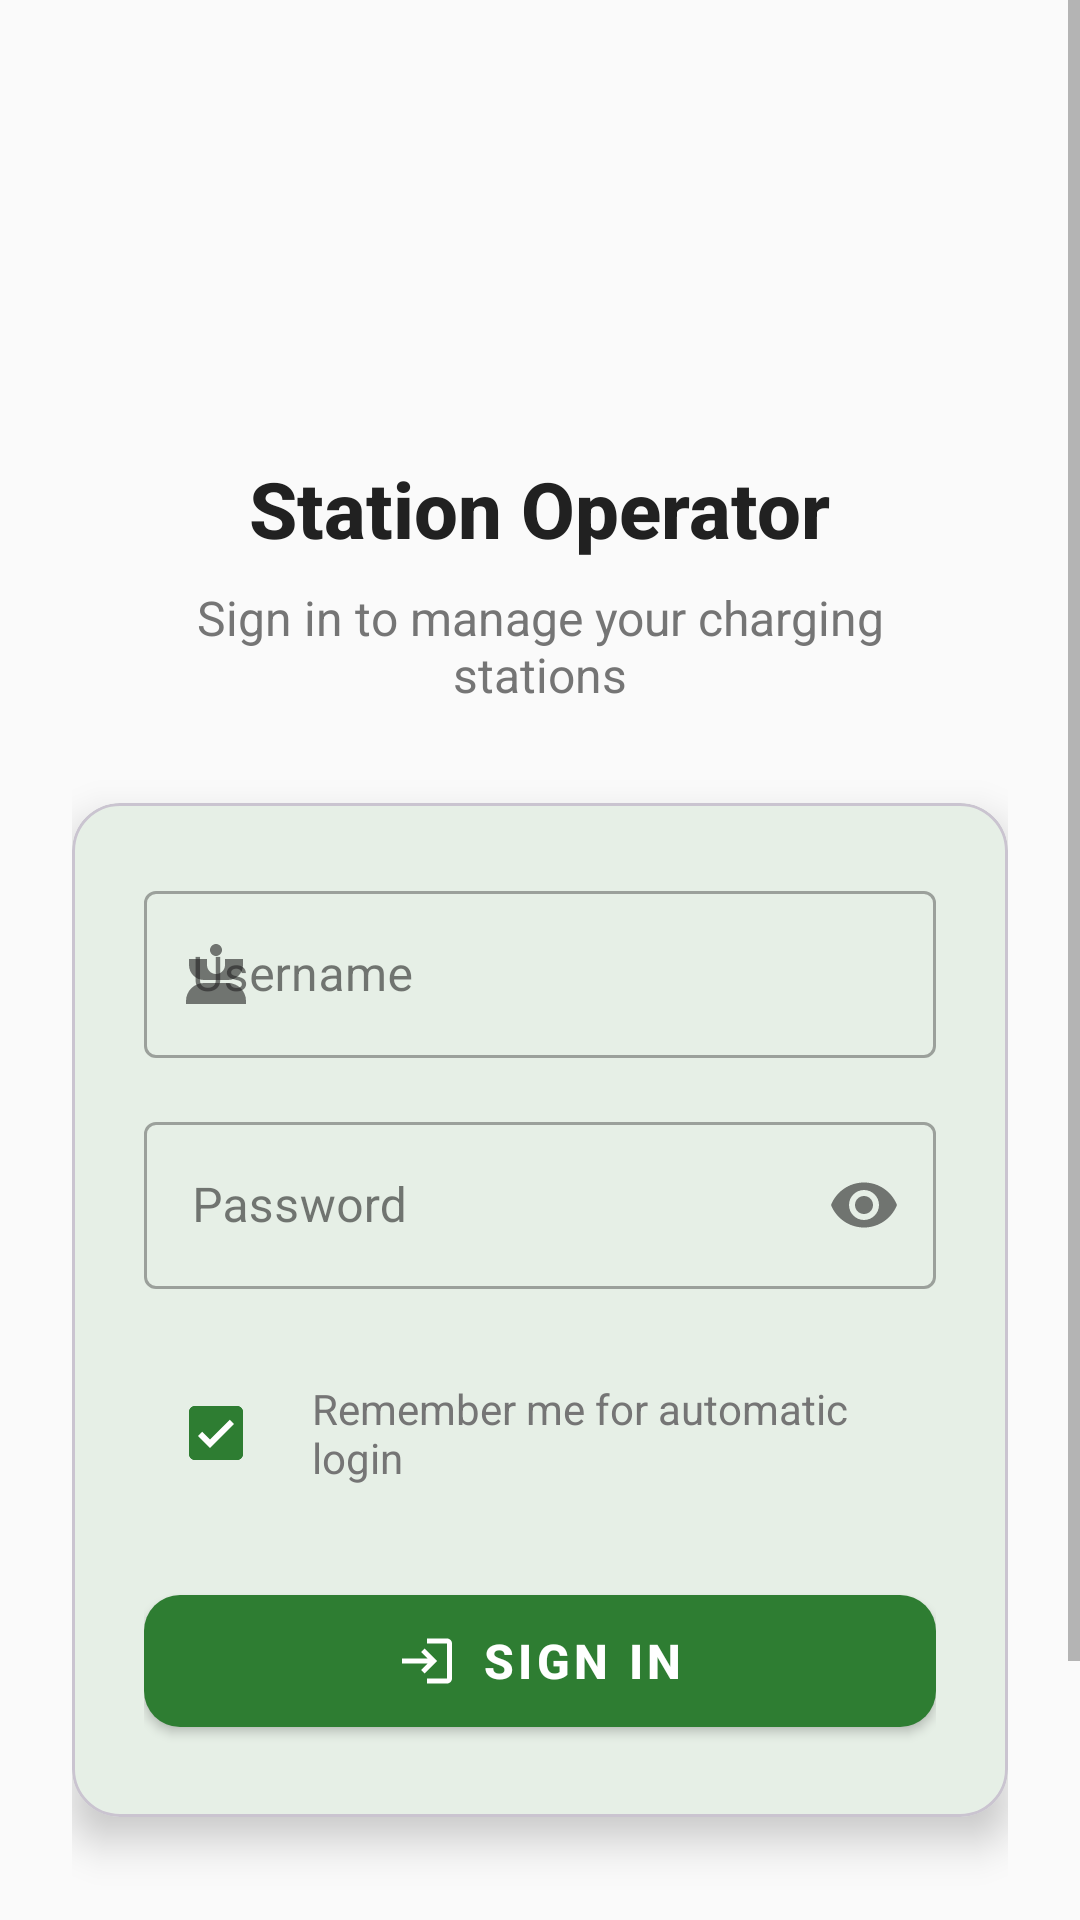

Write the Android layout XML for this screen, with the resource values it uses.
<!-- AndroidManifest.xml: activity theme Theme.XPointConnectMobile.NoActionBar -->
<!-- res/layout/activity_operator_login.xml -->
<?xml version="1.0" encoding="utf-8"?>
<ScrollView xmlns:android="http://schemas.android.com/apk/res/android"
    xmlns:app="http://schemas.android.com/apk/res-auto"
    android:layout_width="match_parent"
    android:layout_height="match_parent"
    android:fillViewport="true"
    android:background="@color/background">

    <LinearLayout
        android:layout_width="match_parent"
        android:layout_height="wrap_content"
        android:orientation="vertical"
        android:padding="24dp">

        
        <LinearLayout
            android:layout_width="match_parent"
            android:layout_height="wrap_content"
            android:orientation="vertical"
            android:gravity="center"
            android:layout_marginTop="32dp"
            android:layout_marginBottom="32dp">

            
            <ImageView
                android:layout_width="80dp"
                android:layout_height="80dp"
                android:src="@mipmap/xpoint_logo"
                android:layout_marginBottom="16dp"
                android:contentDescription="XPoint Connect Logo"
                android:scaleType="centerInside" />

            
            <TextView
                android:layout_width="wrap_content"
                android:layout_height="wrap_content"
                android:text="Station Operator"
                android:textSize="26sp"
                android:textStyle="bold"
                android:textColor="@color/text_primary"
                android:fontFamily="sans-serif-medium" />

            <TextView
                android:layout_width="wrap_content"
                android:layout_height="wrap_content"
                android:text="Sign in to manage your charging stations"
                android:textSize="16sp"
                android:textColor="@color/text_secondary"
                android:textAlignment="center"
                android:layout_marginTop="8dp"
                android:layout_marginHorizontal="16dp" />

        </LinearLayout>

        
        <com.google.android.material.card.MaterialCardView
            android:layout_width="match_parent"
            android:layout_height="wrap_content"
            app:cardCornerRadius="16dp"
            app:cardElevation="8dp"
            app:cardBackgroundColor="@color/surface"
            android:layout_marginBottom="24dp">

            <LinearLayout
                android:layout_width="match_parent"
                android:layout_height="wrap_content"
                android:orientation="vertical"
                android:padding="24dp">

                
                <com.google.android.material.textfield.TextInputLayout
                    android:id="@+id/tilOperatorUsername"
                    android:layout_width="match_parent"
                    android:layout_height="wrap_content"
                    android:layout_marginBottom="16dp"
                    style="@style/Widget.MaterialComponents.TextInputLayout.OutlinedBox"
                    app:startIconDrawable="@drawable/ic_person"
                    app:helperText="">

                    <com.google.android.material.textfield.TextInputEditText
                        android:id="@+id/etOperatorUsername"
                        android:layout_width="match_parent"
                        android:layout_height="wrap_content"
                        android:hint="Username"
                        android:inputType="textEmailAddress"
                        android:maxLines="1"
                        android:imeOptions="actionNext" />

                </com.google.android.material.textfield.TextInputLayout>

                
                <com.google.android.material.textfield.TextInputLayout
                    android:id="@+id/tilOperatorPassword"
                    android:layout_width="match_parent"
                    android:layout_height="wrap_content"
                    android:layout_marginBottom="24dp"
                    style="@style/Widget.MaterialComponents.TextInputLayout.OutlinedBox"
                    app:startIconDrawable="@drawable/ic_lock"
                    app:endIconMode="password_toggle"
                    app:helperText="">

                    <com.google.android.material.textfield.TextInputEditText
                        android:id="@+id/etOperatorPassword"
                        android:layout_width="match_parent"
                        android:layout_height="wrap_content"
                        android:hint="Password"
                        android:inputType="textPassword"
                        android:maxLines="1"
                        android:imeOptions="actionDone" />

                </com.google.android.material.textfield.TextInputLayout>

                
                <LinearLayout
                    android:layout_width="match_parent"
                    android:layout_height="wrap_content"
                    android:orientation="horizontal"
                    android:gravity="center_vertical"
                    android:layout_marginBottom="24dp">

                    <com.google.android.material.checkbox.MaterialCheckBox
                        android:id="@+id/cbRememberMe"
                        android:layout_width="wrap_content"
                        android:layout_height="wrap_content"
                        android:checked="true"
                        app:buttonTint="@color/primary" />

                    <TextView
                        android:layout_width="wrap_content"
                        android:layout_height="wrap_content"
                        android:text="Remember me for automatic login"
                        android:textSize="14sp"
                        android:textColor="@color/text_secondary"
                        android:layout_marginStart="8dp" />

                </LinearLayout>

                
                <com.google.android.material.button.MaterialButton
                    android:id="@+id/btnOperatorLogin"
                    android:layout_width="match_parent"
                    android:layout_height="56dp"
                    android:text="Sign In"
                    android:textSize="16sp"
                    android:textStyle="bold"
                    android:textColor="@color/on_primary"
                    style="@style/Widget.MaterialComponents.Button"
                    app:backgroundTint="@color/primary"
                    app:cornerRadius="12dp"
                    app:icon="@drawable/ic_login"
                    app:iconGravity="textStart"
                    app:iconSize="20dp" />

                
                <ProgressBar
                    android:id="@+id/progressBarOperator"
                    android:layout_width="32dp"
                    android:layout_height="32dp"
                    android:layout_gravity="center"
                    android:layout_marginTop="16dp"
                    android:visibility="gone"
                    android:indeterminateTint="@color/primary" />

            </LinearLayout>

        </com.google.android.material.card.MaterialCardView>

        
        <LinearLayout
            android:layout_width="match_parent"
            android:layout_height="wrap_content"
            android:orientation="vertical"
            android:gravity="center"
            android:layout_marginTop="16dp">

            <TextView
                android:layout_width="wrap_content"
                android:layout_height="wrap_content"
                android:text="Having trouble signing in?"
                android:textSize="14sp"
                android:textColor="@color/text_secondary"
                android:layout_marginBottom="8dp" />

            <TextView
                android:id="@+id/tvContactSupport"
                android:layout_width="wrap_content"
                android:layout_height="wrap_content"
                android:text="Contact Support"
                android:textSize="14sp"
                android:textColor="@color/primary"
                android:textStyle="bold"
                android:background="@drawable/bg_support_button"
                android:padding="12dp"
                android:clickable="true"
                android:focusable="true" />

        </LinearLayout>

    </LinearLayout>

</ScrollView>
<!-- resources referenced by this layout -->
<resources>
  <color name="background">#FAFAFA</color>
  <color name="on_primary">#FFFFFF</color>
  <color name="primary">#2E7D32</color>
  <color name="surface">#FFFFFF</color>
  <color name="text_primary">#212121</color>
  <color name="text_secondary">#757575</color>
  <!-- drawable bg_support_button (drawable) -->
  <?xml version="1.0" encoding="utf-8"?>
  <ripple xmlns:android="http://schemas.android.com/apk/res/android"
      android:color="@color/primary">
      <item android:id="@android:id/background">
          <shape android:shape="rectangle">
              <corners android:radius="8dp" />
              <solid android:color="@android:color/transparent" />
          </shape>
      </item>
  </ripple>
  <!-- drawable ic_login (drawable) -->
  <vector xmlns:android="http://schemas.android.com/apk/res/android"
      android:width="24dp"
      android:height="24dp"
      android:viewportWidth="24"
      android:viewportHeight="24"
      android:tint="@color/on_primary">
    <path
        android:fillColor="@android:color/white"
        android:pathData="M11,7L9.6,8.4l2.6,2.6H2v2h10.2l-2.6,2.6L11,17l5,-5L11,7zM20,19h-8v2h8c1.1,0 2,-0.9 2,-2V5c0,-1.1 -0.9,-2 -2,-2h-8v2h8V19z"/>
  </vector>
  <!-- drawable ic_person (drawable) -->
  <vector xmlns:android="http://schemas.android.com/apk/res/android"
      android:width="24dp"
      android:height="24dp"
      android:viewportWidth="24"
      android:viewportHeight="24"
      android:tint="?attr/colorOnSurface">
    <path
        android:fillColor="@android:color/white"
        android:pathData="M12,2C13.1,2 14,2.9 14,4C14,5.1 13.1,6 12,6C10.9,6 10,5.1 10,4C10,2.9 10.9,2 12,2ZM21,9V7L15,7V9C15,10.65 13.65,12 12,12C10.35,12 9,10.65 9,9V7L3,7V9C3,11.76 5.24,14 8,14L16,14C18.76,14 21,11.76 21,9ZM16,15L8,15C4.69,15 2,17.69 2,21V22H22V21C22,17.69 19.31,15 16,15Z"/>
  </vector>
  <!-- mipmap xpoint_logo (mipmap-anydpi-v26) -->
  <?xml version="1.0" encoding="utf-8"?>
  <adaptive-icon xmlns:android="http://schemas.android.com/apk/res/android">
      <background android:drawable="@color/xpoint_logo_background"/>
      <foreground android:drawable="@mipmap/xpoint_logo_foreground"/>
  </adaptive-icon>
  <style name="Theme.XPointConnectMobile.NoActionBar" parent="Theme.XPointConnectMobile">
          <item name="windowActionBar">false</item>
          <item name="windowNoTitle">true</item>
      </style>
  <color name="xpoint_logo_background">#2B4422</color>
  <style name="Theme.XPointConnectMobile" parent="Base.Theme.XPointConnectMobile" />
  <style name="Base.Theme.XPointConnectMobile" parent="Theme.Material3.DayNight.NoActionBar">
          
          <item name="colorPrimary">@color/primary</item>
          <item name="colorPrimaryVariant">@color/primary_variant</item>
          <item name="colorOnPrimary">@color/on_primary</item>
          
          
          <item name="colorSecondary">@color/secondary</item>
          <item name="colorSecondaryVariant">@color/secondary_variant</item>
          <item name="colorOnSecondary">@color/on_secondary</item>
          
          
          <item name="android:colorBackground">@color/background</item>
          <item name="colorSurface">@color/surface</item>
          <item name="colorOnBackground">@color/on_background</item>
          <item name="colorOnSurface">@color/on_surface</item>
          
          
          <item name="android:statusBarColor">@color/primary_variant</item>
          <item name="android:windowLightStatusBar">false</item>
          
          
          <item name="android:textColorPrimary">@color/text_primary</item>
          <item name="android:textColorSecondary">@color/text_secondary</item>
          <item name="android:textColorHint">@color/text_hint</item>
      </style>
  <color name="primary_variant">#1B5E20</color>
  <color name="secondary">#FF6F00</color>
  <color name="secondary_variant">#E65100</color>
  <color name="on_secondary">#FFFFFF</color>
  <color name="on_background">#212121</color>
  <color name="on_surface">#212121</color>
  <color name="text_hint">#9E9E9E</color>
</resources>
